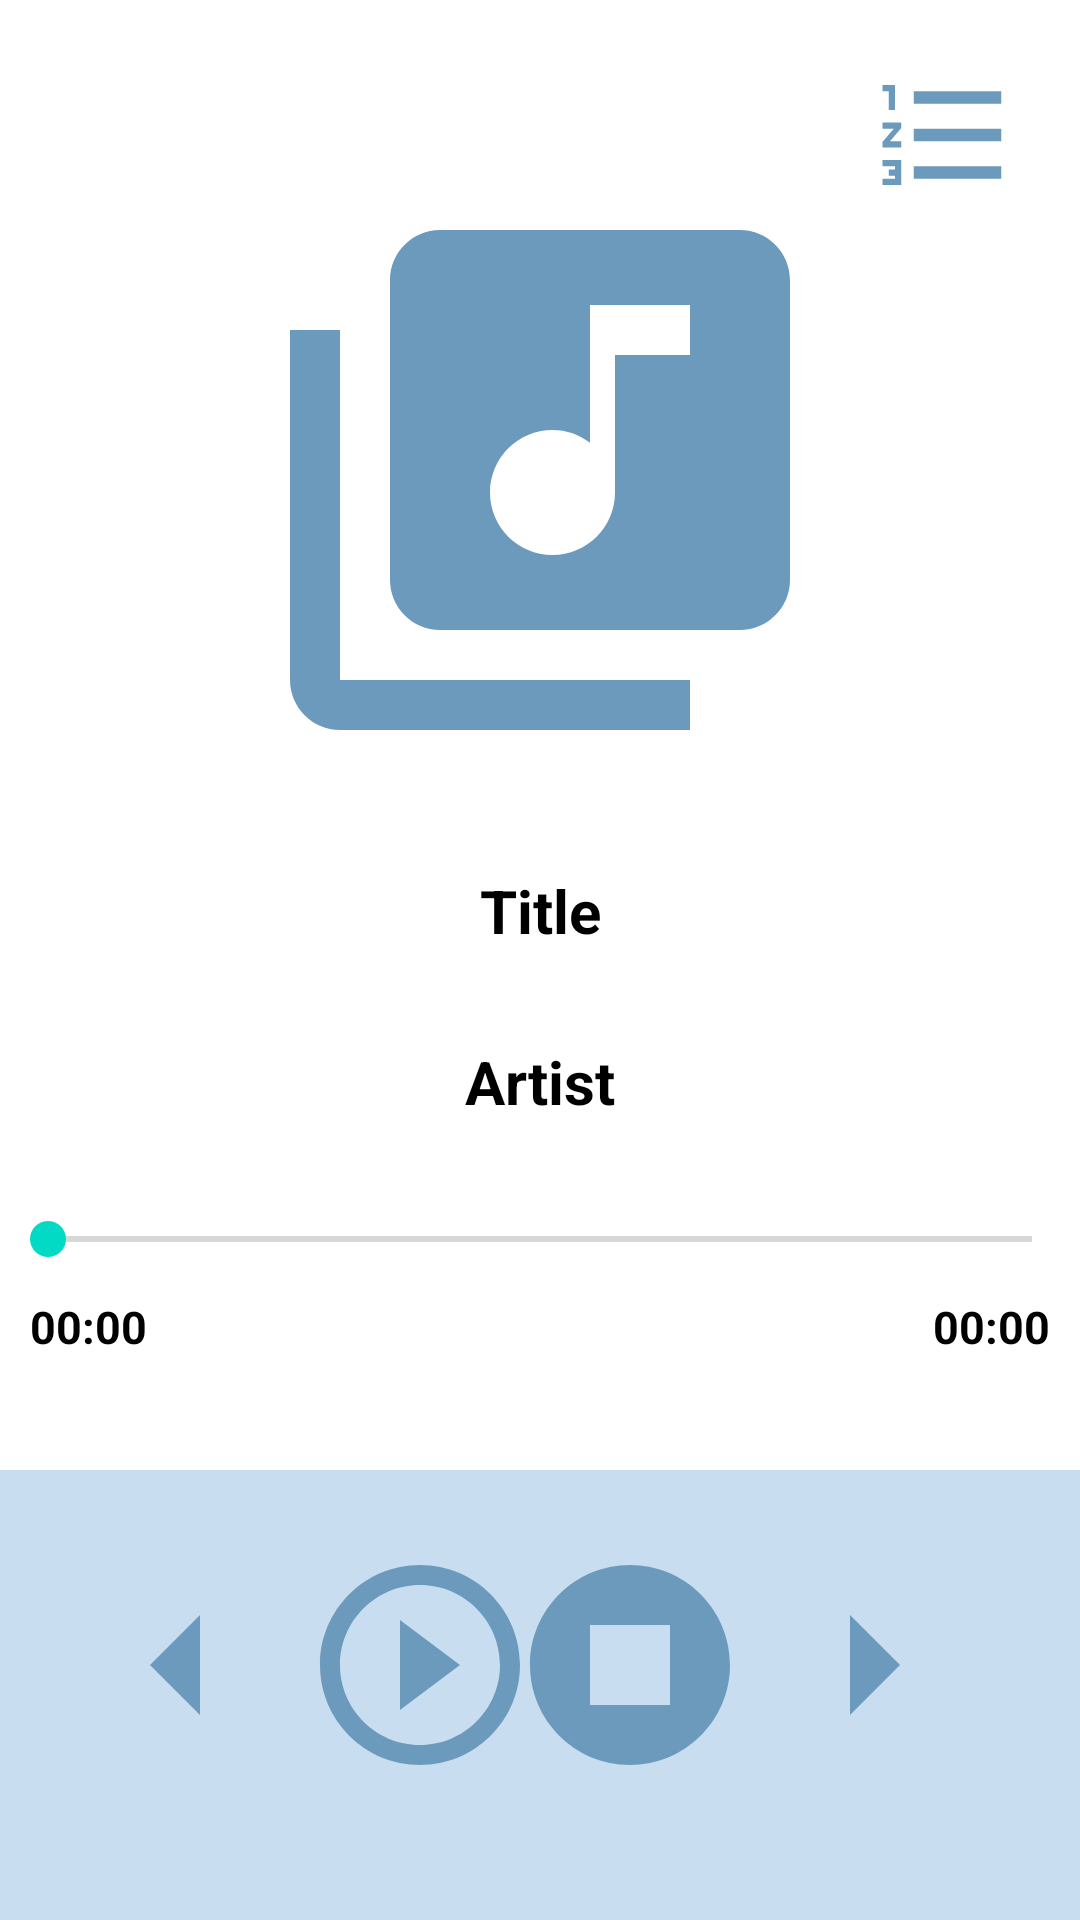

Produce the Android XML layout that renders to this screen, including the resource entries it uses.
<!-- AndroidManifest.xml: application theme Theme.MyApplication -->
<!-- res/layout/activity_playmusic.xml -->
<?xml version="1.0" encoding="utf-8"?>
<androidx.constraintlayout.widget.ConstraintLayout xmlns:android="http://schemas.android.com/apk/res/android"
    xmlns:app="http://schemas.android.com/apk/res-auto"
    xmlns:tools="http://schemas.android.com/tools"
    android:layout_width="match_parent"
    android:layout_height="match_parent"
    tools:context=".Mp3ActivityCollection.PlaymusicActivity">

    <ImageView
        android:id="@+id/ivPlayPicture"
        android:layout_width="200dp"
        android:layout_height="200dp"
        android:layout_marginTop="60dp"
        app:layout_constraintEnd_toEndOf="parent"
        app:layout_constraintStart_toStartOf="parent"
        app:layout_constraintTop_toTopOf="parent"
        app:srcCompat="@drawable/music_collection_24" />

    <LinearLayout
        android:id="@+id/linearLayout2"
        android:layout_width="match_parent"
        android:layout_height="150dp"
        android:background="#C8DDEF"
        android:orientation="vertical"
        app:layout_constraintBottom_toBottomOf="parent"
        app:layout_constraintEnd_toEndOf="parent"
        app:layout_constraintStart_toStartOf="parent"/>


    <TextView
        android:id="@+id/tvPlayTitle"
        android:layout_width="wrap_content"
        android:layout_height="wrap_content"
        android:layout_marginTop="30dp"
        android:text="Title"
        android:textColor="@color/black"
        android:textSize="20sp"
        android:textStyle="bold"
        app:layout_constraintEnd_toEndOf="@+id/ivPlayPicture"
        app:layout_constraintStart_toStartOf="@+id/ivPlayPicture"
        app:layout_constraintTop_toBottomOf="@+id/ivPlayPicture" />

    <TextView
        android:id="@+id/tvPlayArtist"
        android:layout_width="wrap_content"
        android:layout_height="wrap_content"
        android:layout_marginTop="30dp"
        android:text="Artist"
        android:textColor="@color/black"
        android:textSize="20sp"
        android:textStyle="bold"
        app:layout_constraintEnd_toEndOf="@+id/tvPlayTitle"
        app:layout_constraintStart_toStartOf="@+id/tvPlayTitle"
        app:layout_constraintTop_toBottomOf="@+id/tvPlayTitle" />

    <TextView
        android:id="@+id/tvPlayTimerL"
        android:layout_width="wrap_content"
        android:layout_height="wrap_content"
        android:layout_marginStart="10dp"
        android:layout_marginTop="10dp"
        android:text="00:00"
        android:textColor="@color/black"
        android:textSize="15sp"
        android:textStyle="bold"
        app:layout_constraintStart_toStartOf="parent"
        app:layout_constraintTop_toBottomOf="@+id/seekBar" />

    <TextView
        android:id="@+id/tvPlayTimerR"
        android:layout_width="wrap_content"
        android:layout_height="wrap_content"
        android:layout_marginEnd="10dp"
        android:text="00:00"
        android:textColor="@color/black"
        android:textSize="15sp"
        android:textStyle="bold"
        app:layout_constraintBottom_toBottomOf="@+id/tvPlayTimerL"
        app:layout_constraintEnd_toEndOf="parent"
        app:layout_constraintTop_toTopOf="@+id/tvPlayTimerL" />

    <SeekBar
        android:id="@+id/seekBar"
        android:layout_width="match_parent"
        android:layout_height="wrap_content"
        android:layout_marginTop="30dp"
        app:layout_constraintEnd_toEndOf="parent"
        app:layout_constraintStart_toStartOf="parent"
        app:layout_constraintTop_toBottomOf="@+id/tvPlayArtist" />

    <ImageView
        android:id="@+id/ivPlay"
        android:layout_width="80dp"
        android:layout_height="80dp"
        android:layout_marginTop="25dp"
        android:layout_marginEnd="80dp"
        android:onClick="onClickView"
        app:layout_constraintEnd_toEndOf="parent"
        app:layout_constraintStart_toStartOf="parent"
        app:layout_constraintTop_toTopOf="@+id/linearLayout2"
        app:srcCompat="@drawable/play_circle_outline_24"
        tools:ignore="SpeakableTextPresentCheck" />

    <ImageView
        android:id="@+id/ivPlayStop"
        android:layout_width="80dp"
        android:layout_height="80dp"
        android:layout_marginEnd="120dp"
        android:onClick="onClickView"
        app:layout_constraintBottom_toBottomOf="@+id/ivPlay"
        app:layout_constraintEnd_toEndOf="parent"
        app:layout_constraintStart_toEndOf="@+id/ivPlay"
        app:layout_constraintTop_toTopOf="@+id/ivPlay"
        app:srcCompat="@drawable/stop_circle_24"
        tools:ignore="SpeakableTextPresentCheck" />

    <ImageView
        android:id="@+id/ivPlayList"
        android:layout_width="50dp"
        android:layout_height="50dp"
        android:layout_marginTop="20dp"
        android:layout_marginEnd="20dp"
        android:onClick="onClickView"
        app:layout_constraintEnd_toEndOf="parent"
        app:layout_constraintTop_toTopOf="parent"
        app:srcCompat="@drawable/list_numbered_24"
        tools:ignore="SpeakableTextPresentCheck" />

    <ImageView
        android:id="@+id/ivLeft"
        android:layout_width="80dp"
        android:layout_height="80dp"
        android:onClick="onClickView"
        app:layout_constraintBottom_toBottomOf="@+id/ivPlay"
        app:layout_constraintEnd_toStartOf="@+id/ivPlay"
        app:layout_constraintTop_toTopOf="@+id/ivPlay"
        app:srcCompat="@drawable/left_24"
        tools:ignore="SpeakableTextPresentCheck" />

    <ImageView
        android:id="@+id/ivRight"
        android:layout_width="80dp"
        android:layout_height="80dp"
        android:onClick="onClickView"
        app:layout_constraintBottom_toBottomOf="@+id/ivPlayStop"
        app:layout_constraintStart_toEndOf="@+id/ivPlayStop"
        app:layout_constraintTop_toTopOf="@+id/ivPlayStop"
        app:srcCompat="@drawable/right_24"
        tools:ignore="SpeakableTextPresentCheck" />

</androidx.constraintlayout.widget.ConstraintLayout>
<!-- resources referenced by this layout -->
<resources>
  <!-- drawable left_24 (drawable) -->
  <vector android:autoMirrored="true" android:height="24dp"
      android:tint="#6C9ABD" android:viewportHeight="24"
      android:viewportWidth="24" android:width="24dp" xmlns:android="http://schemas.android.com/apk/res/android">
      <path android:fillColor="@android:color/white" android:pathData="M14,7l-5,5 5,5V7z"/>
  </vector>
  <!-- drawable list_numbered_24 (drawable) -->
  <vector android:height="24dp" android:tint="#6C9ABD"
      android:viewportHeight="24" android:viewportWidth="24"
      android:width="24dp" xmlns:android="http://schemas.android.com/apk/res/android">
      <path android:fillColor="@android:color/white" android:pathData="M2,17h2v0.5L3,17.5v1h1v0.5L2,19v1h3v-4L2,16v1zM3,8h1L4,4L2,4v1h1v3zM2,11h1.8L2,13.1v0.9h3v-1L3.2,13L5,10.9L5,10L2,10v1zM7,5v2h14L21,5L7,5zM7,19h14v-2L7,17v2zM7,13h14v-2L7,11v2z"/>
  </vector>
  <!-- drawable music_collection_24 (drawable) -->
  <vector android:height="24dp" android:tint="#6C9ABD"
      android:viewportHeight="24" android:viewportWidth="24"
      android:width="24dp" xmlns:android="http://schemas.android.com/apk/res/android">
      <path android:fillColor="@android:color/white" android:pathData="M20,2L8,2c-1.1,0 -2,0.9 -2,2v12c0,1.1 0.9,2 2,2h12c1.1,0 2,-0.9 2,-2L22,4c0,-1.1 -0.9,-2 -2,-2zM18,7h-3v5.5c0,1.38 -1.12,2.5 -2.5,2.5S10,13.88 10,12.5s1.12,-2.5 2.5,-2.5c0.57,0 1.08,0.19 1.5,0.51L14,5h4v2zM4,6L2,6v14c0,1.1 0.9,2 2,2h14v-2L4,20L4,6z"/>
  </vector>
  <!-- drawable play_circle_outline_24 (drawable) -->
  <vector android:height="24dp" android:tint="#6C9ABD"
      android:viewportHeight="24" android:viewportWidth="24"
      android:width="24dp" xmlns:android="http://schemas.android.com/apk/res/android">
      <path android:fillColor="@android:color/white" android:pathData="M10,16.5l6,-4.5 -6,-4.5v9zM12,2C6.48,2 2,6.48 2,12s4.48,10 10,10 10,-4.48 10,-10S17.52,2 12,2zM12,20c-4.41,0 -8,-3.59 -8,-8s3.59,-8 8,-8 8,3.59 8,8 -3.59,8 -8,8z"/>
  </vector>
  <!-- drawable right_24 (drawable) -->
  <vector android:autoMirrored="true" android:height="24dp"
      android:tint="#6C9ABD" android:viewportHeight="24"
      android:viewportWidth="24" android:width="24dp" xmlns:android="http://schemas.android.com/apk/res/android">
      <path android:fillColor="@android:color/white" android:pathData="M10,17l5,-5 -5,-5v10z"/>
  </vector>
  <!-- drawable stop_circle_24 (drawable) -->
  <vector android:height="24dp" android:tint="#6C9ABD"
      android:viewportHeight="24" android:viewportWidth="24"
      android:width="24dp" xmlns:android="http://schemas.android.com/apk/res/android">
      <path android:fillColor="@android:color/white"
          android:fillType="evenOdd" android:pathData="M8,16h8V8H8V16zM12,2C6.48,2 2,6.48 2,12s4.48,10 10,10s10,-4.48 10,-10S17.52,2 12,2L12,2z"/>
  </vector>
  <style name="Theme.MyApplication" parent="Theme.MaterialComponents.DayNight.NoActionBar">
          
          <item name="colorPrimary">#80BAE9</item>
          <item name="colorPrimaryVariant">@color/purple_700</item>
          <item name="colorOnPrimary">@color/white</item>
          
          <item name="colorSecondary">@color/teal_200</item>
          <item name="colorSecondaryVariant">@color/teal_700</item>
          <item name="colorOnSecondary">@color/black</item>
          
          <item name="android:statusBarColor" tools:targetApi="l">?attr/colorPrimaryVariant</item>
          
      </style>
  <!-- not gathered from this repository: default colours our renderer supplied (Android Studio template values) -->
  <color name="purple_700">#FF3700B3</color>
  <color name="teal_200">#FF03DAC5</color>
  <color name="teal_700">#FF018786</color>
  <color name="black">#FF000000</color>
  <color name="white">#FFFFFFFF</color>
</resources>
